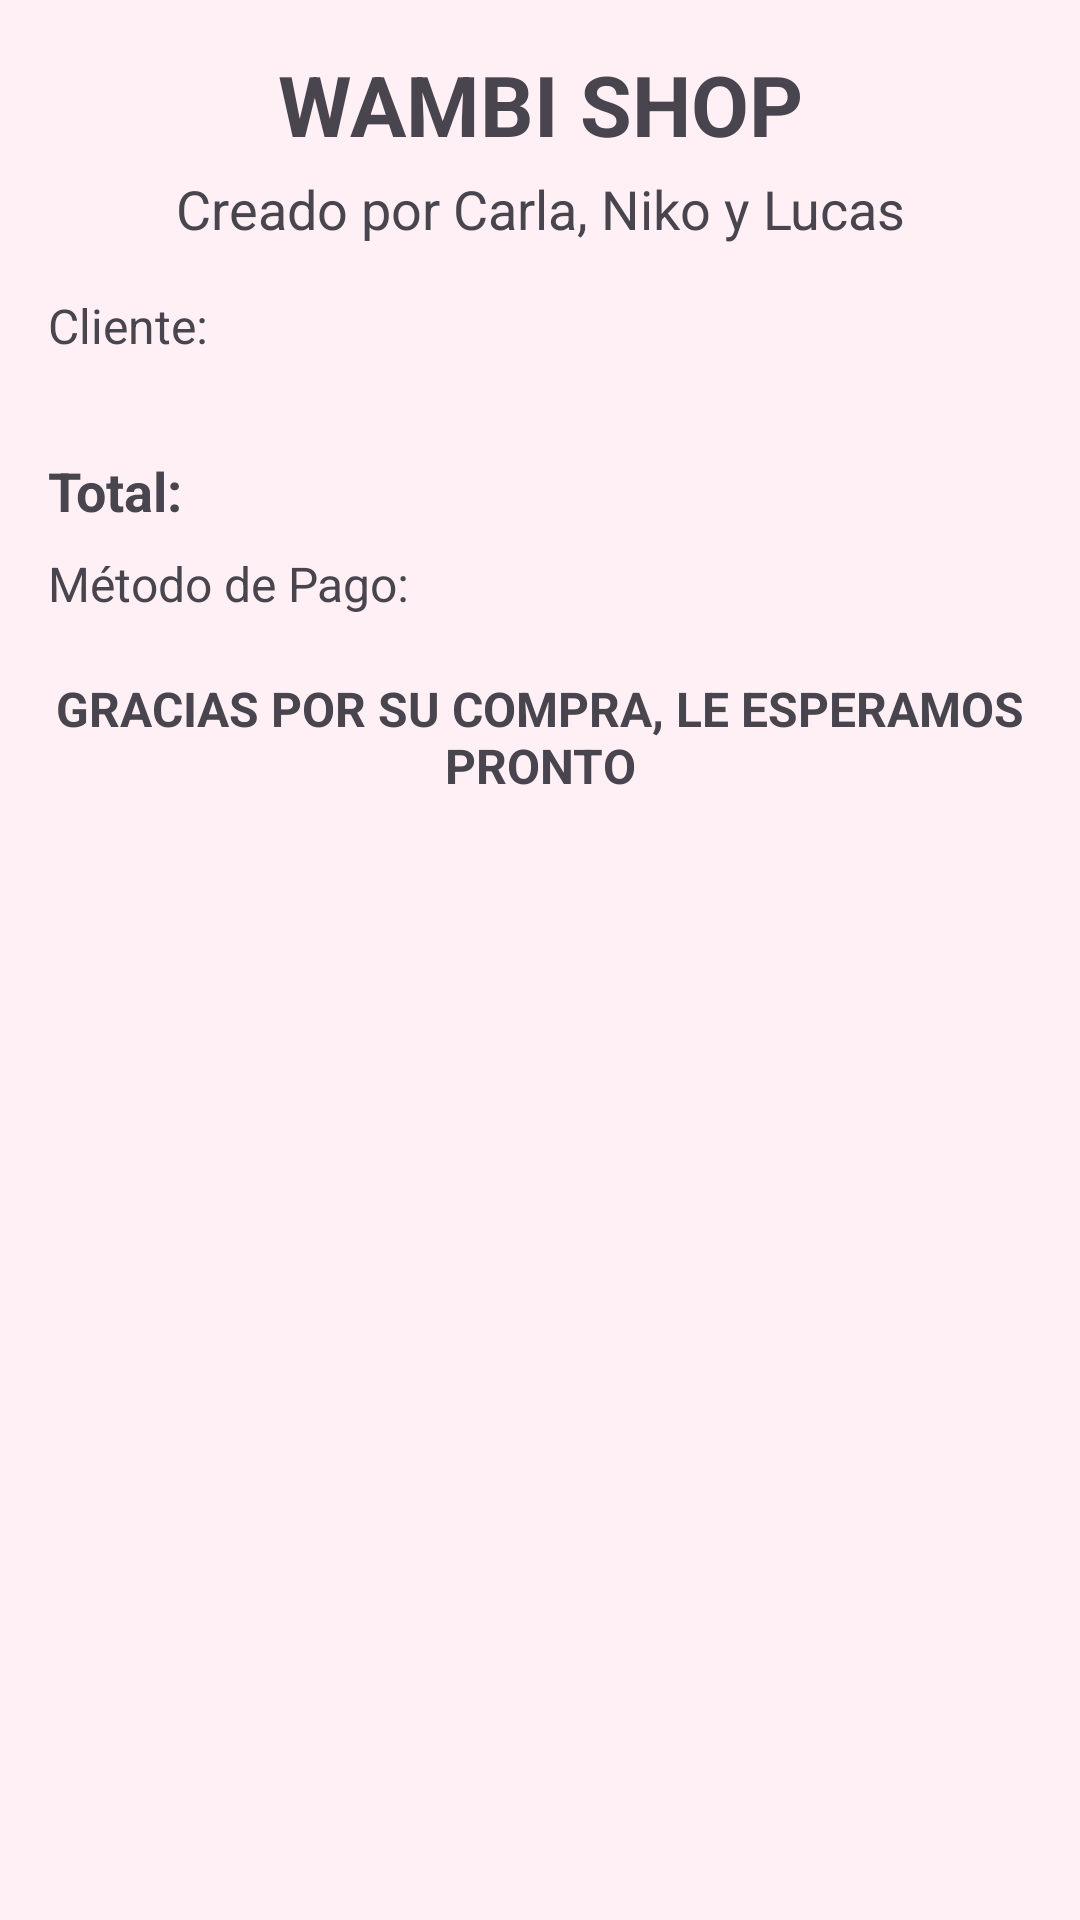

Reconstruct the res/layout file that produces this screen, plus the resources it refers to.
<!-- AndroidManifest.xml: application theme Theme.Wambi_Shop_v2 -->
<!-- res/layout/activity_ticket.xml -->
<?xml version="1.0" encoding="utf-8"?>
<ScrollView
    xmlns:android="http://schemas.android.com/apk/res/android"
    android:layout_width="match_parent"
    android:layout_height="match_parent"
    android:background="#FFF0F5">

    <LinearLayout
        android:layout_width="match_parent"
        android:layout_height="wrap_content"
        android:orientation="vertical"
        android:padding="16dp">

        
        <TextView
            android:id="@+id/tvHeader"
            android:layout_width="match_parent"
            android:layout_height="wrap_content"
            android:text="WAMBI SHOP"
            android:textSize="28sp"
            android:textStyle="bold"
            android:gravity="center" />

        <TextView
            android:id="@+id/tvSubHeader"
            android:layout_width="match_parent"
            android:layout_height="wrap_content"
            android:text="Creado por Carla, Niko y Lucas"
            android:textSize="18sp"
            android:gravity="center"
            android:layout_marginTop="4dp" />

        
        <TextView
            android:id="@+id/tvClientName"
            android:layout_width="match_parent"
            android:layout_height="wrap_content"
            android:text="Cliente: "
            android:textSize="16sp"
            android:layout_marginTop="16dp" />

        
        <LinearLayout
            android:id="@+id/llInvoiceItems"
            android:layout_width="match_parent"
            android:layout_height="wrap_content"
            android:orientation="vertical"
            android:layout_marginTop="16dp">
            
        </LinearLayout>

        
        <TextView
            android:id="@+id/tvTotalInvoice"
            android:layout_width="match_parent"
            android:layout_height="wrap_content"
            android:text="Total: "
            android:textSize="18sp"
            android:textStyle="bold"
            android:layout_marginTop="16dp" />

        
        <TextView
            android:id="@+id/tvPaymentMethod"
            android:layout_width="match_parent"
            android:layout_height="wrap_content"
            android:text="Método de Pago: "
            android:textSize="16sp"
            android:layout_marginTop="8dp" />

        
        <TextView
            android:id="@+id/tvFooter"
            android:layout_width="match_parent"
            android:layout_height="wrap_content"
            android:text="GRACIAS POR SU COMPRA, LE ESPERAMOS PRONTO"
            android:textSize="16sp"
            android:textStyle="bold"
            android:gravity="center"
            android:layout_marginTop="20dp" />
    </LinearLayout>
</ScrollView>
<!-- resources referenced by this layout -->
<resources>
  <style name="Theme.Wambi_Shop_v2" parent="Base.Theme.Wambi_Shop_v2" />
  <style name="Base.Theme.Wambi_Shop_v2" parent="Theme.Material3.DayNight.NoActionBar">
          
          
      </style>
</resources>
